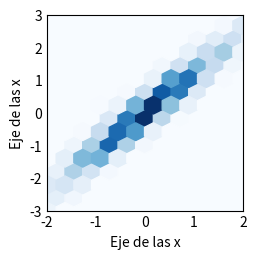

Reproduce this figure in Python.
import matplotlib.pyplot as plt
import numpy as np

plt.style.use('_mpl-gallery-nogrid')

# make data: correlated + noise
np.random.seed(1)
x = np.random.randn(5000)
y = 1.2 * x + np.random.randn(5000) / 3
#cambiossss
# plot:
fig, ax = plt.subplots()
#otro comentario dos 
ax.hexbin(x, y, gridsize=20)
plt.xlabel('Eje de las x')
plt.ylabel('Eje de las x')
ax.set(xlim=(-2, 2), ylim=(-3, 3))

plt.show()
